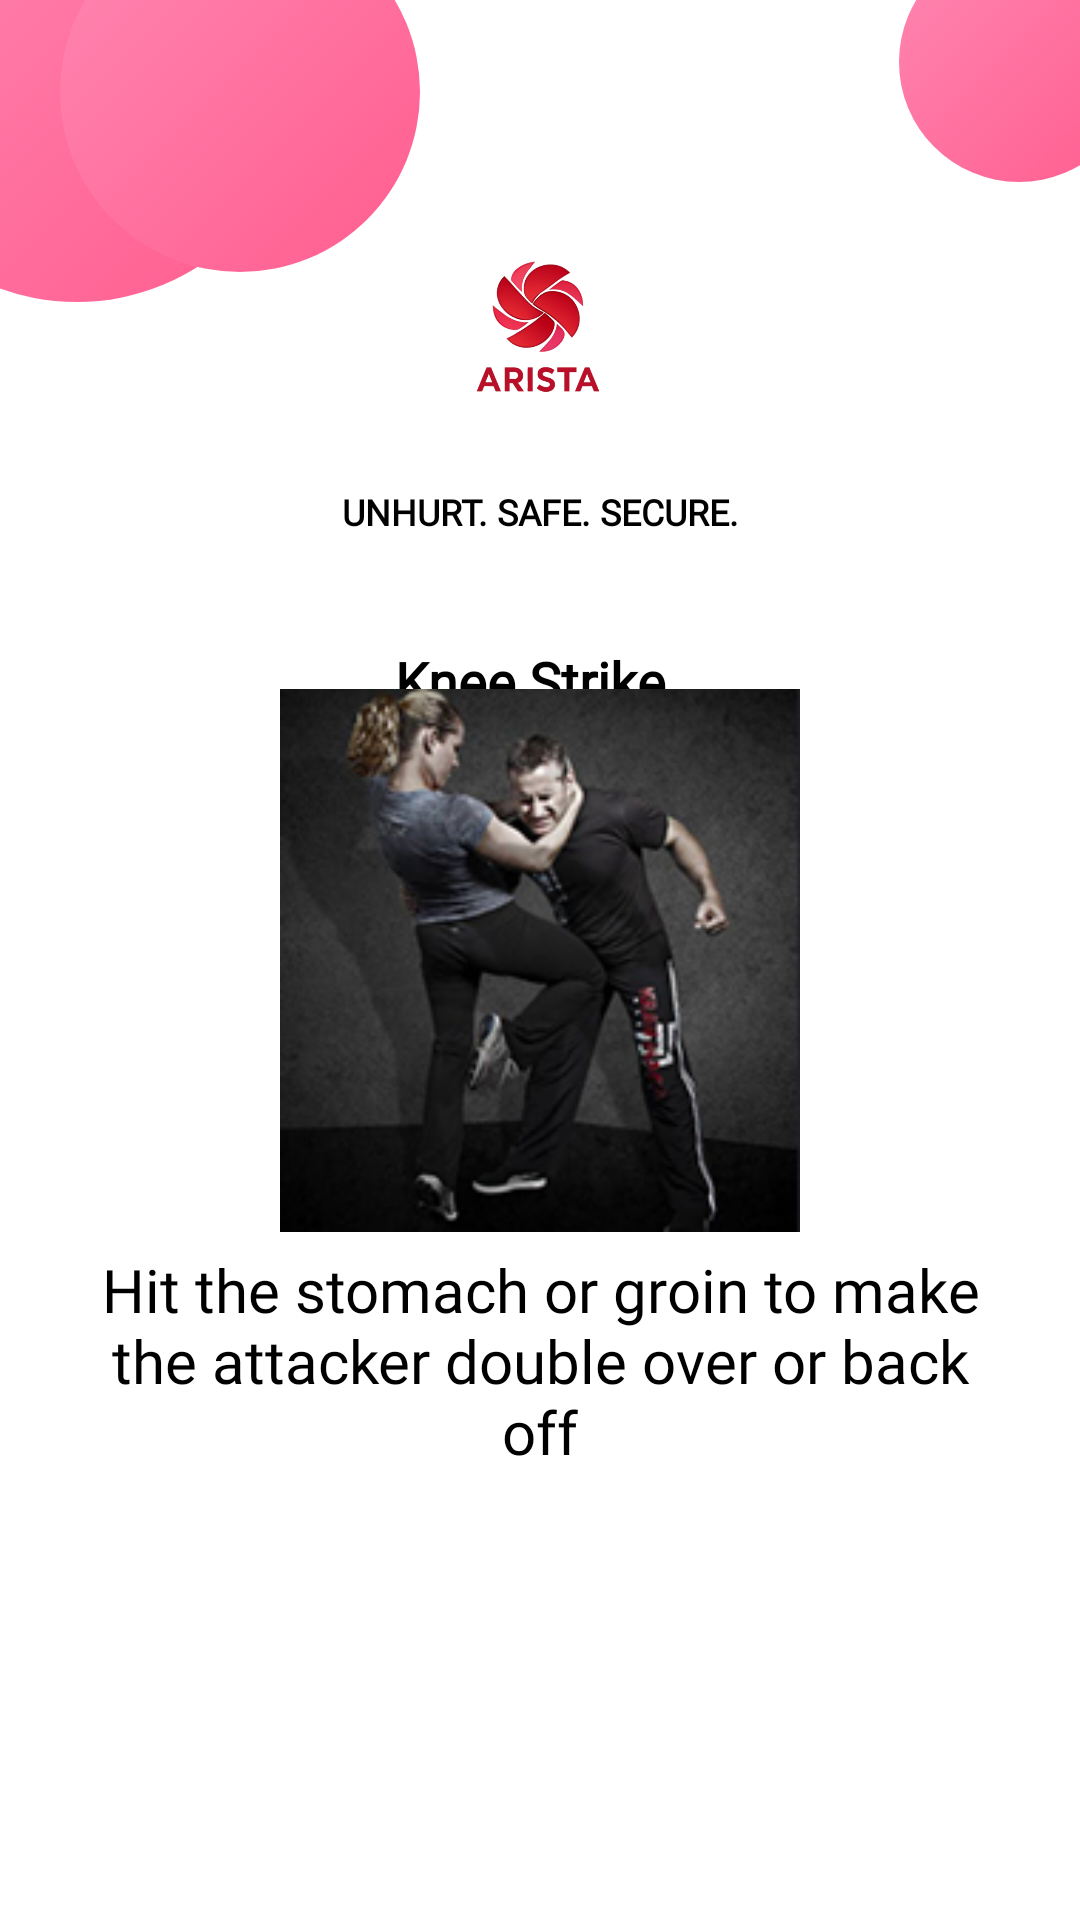

Android layout source for this screen:
<!-- AndroidManifest.xml: application theme Theme.Arista1 -->
<!-- res/layout/sd3.xml -->
<?xml version="1.0" encoding="utf-8"?>
<androidx.constraintlayout.widget.ConstraintLayout xmlns:android="http://schemas.android.com/apk/res/android"
    xmlns:app="http://schemas.android.com/apk/res-auto"
    xmlns:tools="http://schemas.android.com/tools"
    android:layout_width="match_parent"
    android:layout_height="match_parent"
    android:background="@android:color/white"
    tools:context=".Sd3Activity">

    
    <View
        android:id="@+id/pinkCircle1"
        android:layout_width="150dp"
        android:layout_height="150dp"
        android:layout_marginStart="-50dp"
        android:layout_marginTop="-50dp"
        android:background="@drawable/pink_circle_background"
        app:layout_constraintStart_toStartOf="parent"
        app:layout_constraintTop_toTopOf="parent" />

    <View
        android:id="@+id/pinkCircle2"
        android:layout_width="120dp"
        android:layout_height="120dp"
        android:layout_marginStart="20dp"
        android:layout_marginTop="-30dp"
        android:background="@drawable/pink_circle_background"
        app:layout_constraintStart_toStartOf="parent"
        app:layout_constraintTop_toTopOf="parent" />

    <View
        android:id="@+id/pinkCircle3"
        android:layout_width="80dp"
        android:layout_height="80dp"
        android:layout_marginTop="-20dp"
        android:layout_marginEnd="-20dp"
        android:background="@drawable/pink_circle_background"
        app:layout_constraintEnd_toEndOf="parent"
        app:layout_constraintTop_toTopOf="parent" />


    <ImageView
        android:id="@+id/logo"
        android:layout_width="64dp"
        android:layout_height="64dp"
        android:src="@drawable/logo"
        app:layout_constraintBottom_toBottomOf="parent"
        app:layout_constraintEnd_toEndOf="parent"
        app:layout_constraintHorizontal_bias="0.498"
        app:layout_constraintStart_toStartOf="parent"
        app:layout_constraintTop_toTopOf="parent"
        app:layout_constraintVertical_bias="0.136"
        tools:ignore="MissingConstraints" />

    <TextView
        android:id="@+id/slogan"
        android:layout_width="wrap_content"
        android:layout_height="wrap_content"
        android:layout_marginTop="20dp"
        android:fontFamily="@font/poppins_regular"
        android:text="UNHURT. SAFE. SECURE."
        android:textColor="@android:color/black"
        android:textSize="12sp"
        android:textStyle="bold"
        app:layout_constraintEnd_toEndOf="parent"
        app:layout_constraintStart_toStartOf="parent"
        app:layout_constraintTop_toBottomOf="@id/logo" />


    <TextView
        android:id="@+id/title"
        android:layout_width="wrap_content"
        android:layout_height="wrap_content"
        android:layout_marginTop="36dp"
        android:fontFamily="@font/poppins_bold"
        android:text="Knee Strike "
        android:textColor="@android:color/black"
        android:textSize="18sp"
        android:textStyle="bold"
        app:layout_constraintEnd_toEndOf="parent"
        app:layout_constraintHorizontal_bias="0.496"
        app:layout_constraintStart_toStartOf="parent"
        app:layout_constraintTop_toBottomOf="@id/slogan" />

    <TextView
        android:id="@+id/instruction"
        android:layout_width="0dp"
        android:layout_height="wrap_content"
        android:fontFamily="@font/poppins_semibold"
        android:gravity="center"
        android:paddingHorizontal="24dp"
        android:text="Hit the stomach or groin to make the attacker double over or back off"
        android:textColor="@android:color/black"
        android:textSize="20sp"
        app:layout_constraintBottom_toBottomOf="parent"
        app:layout_constraintEnd_toEndOf="parent"
        app:layout_constraintHorizontal_bias="0.0"
        app:layout_constraintStart_toStartOf="parent"
        app:layout_constraintTop_toTopOf="parent"
        app:layout_constraintVertical_bias="0.736" />

    <ImageView
        android:id="@+id/imageView5"
        android:layout_width="224dp"
        android:layout_height="181dp"
        app:layout_constraintBottom_toBottomOf="parent"
        app:layout_constraintEnd_toEndOf="parent"
        app:layout_constraintStart_toStartOf="parent"
        app:layout_constraintTop_toTopOf="parent"
        app:srcCompat="@drawable/ssd3" />

</androidx.constraintlayout.widget.ConstraintLayout>
<!-- resources referenced by this layout -->
<resources>
  <!-- drawable logo: png bitmap (drawable, 176950 bytes) -->
  <!-- drawable pink_circle_background (drawable) -->
  <?xml version="1.0" encoding="utf-8"?>
  <shape xmlns:android="http://schemas.android.com/apk/res/android"
      android:shape="oval">
      <solid android:color="@color/pink_primary" />
      <size
          android:width="120dp"
          android:height="120dp" />
      <gradient
          android:startColor="#FF5D8F"
          android:endColor="#FF87B2"
          android:angle="135" />
      <alpha android:alpha="0.7" />
  </shape>
  <!-- drawable ssd3: png bitmap (drawable, 48237 bytes) -->
  <style name="Theme.Arista1" parent="Base.Theme.Arista1" />
  <color name="pink_primary">#FF5D8F</color>
  <style name="Base.Theme.Arista1" parent="Theme.AppCompat.DayNight.NoActionBar">
          
          
      </style>
</resources>
